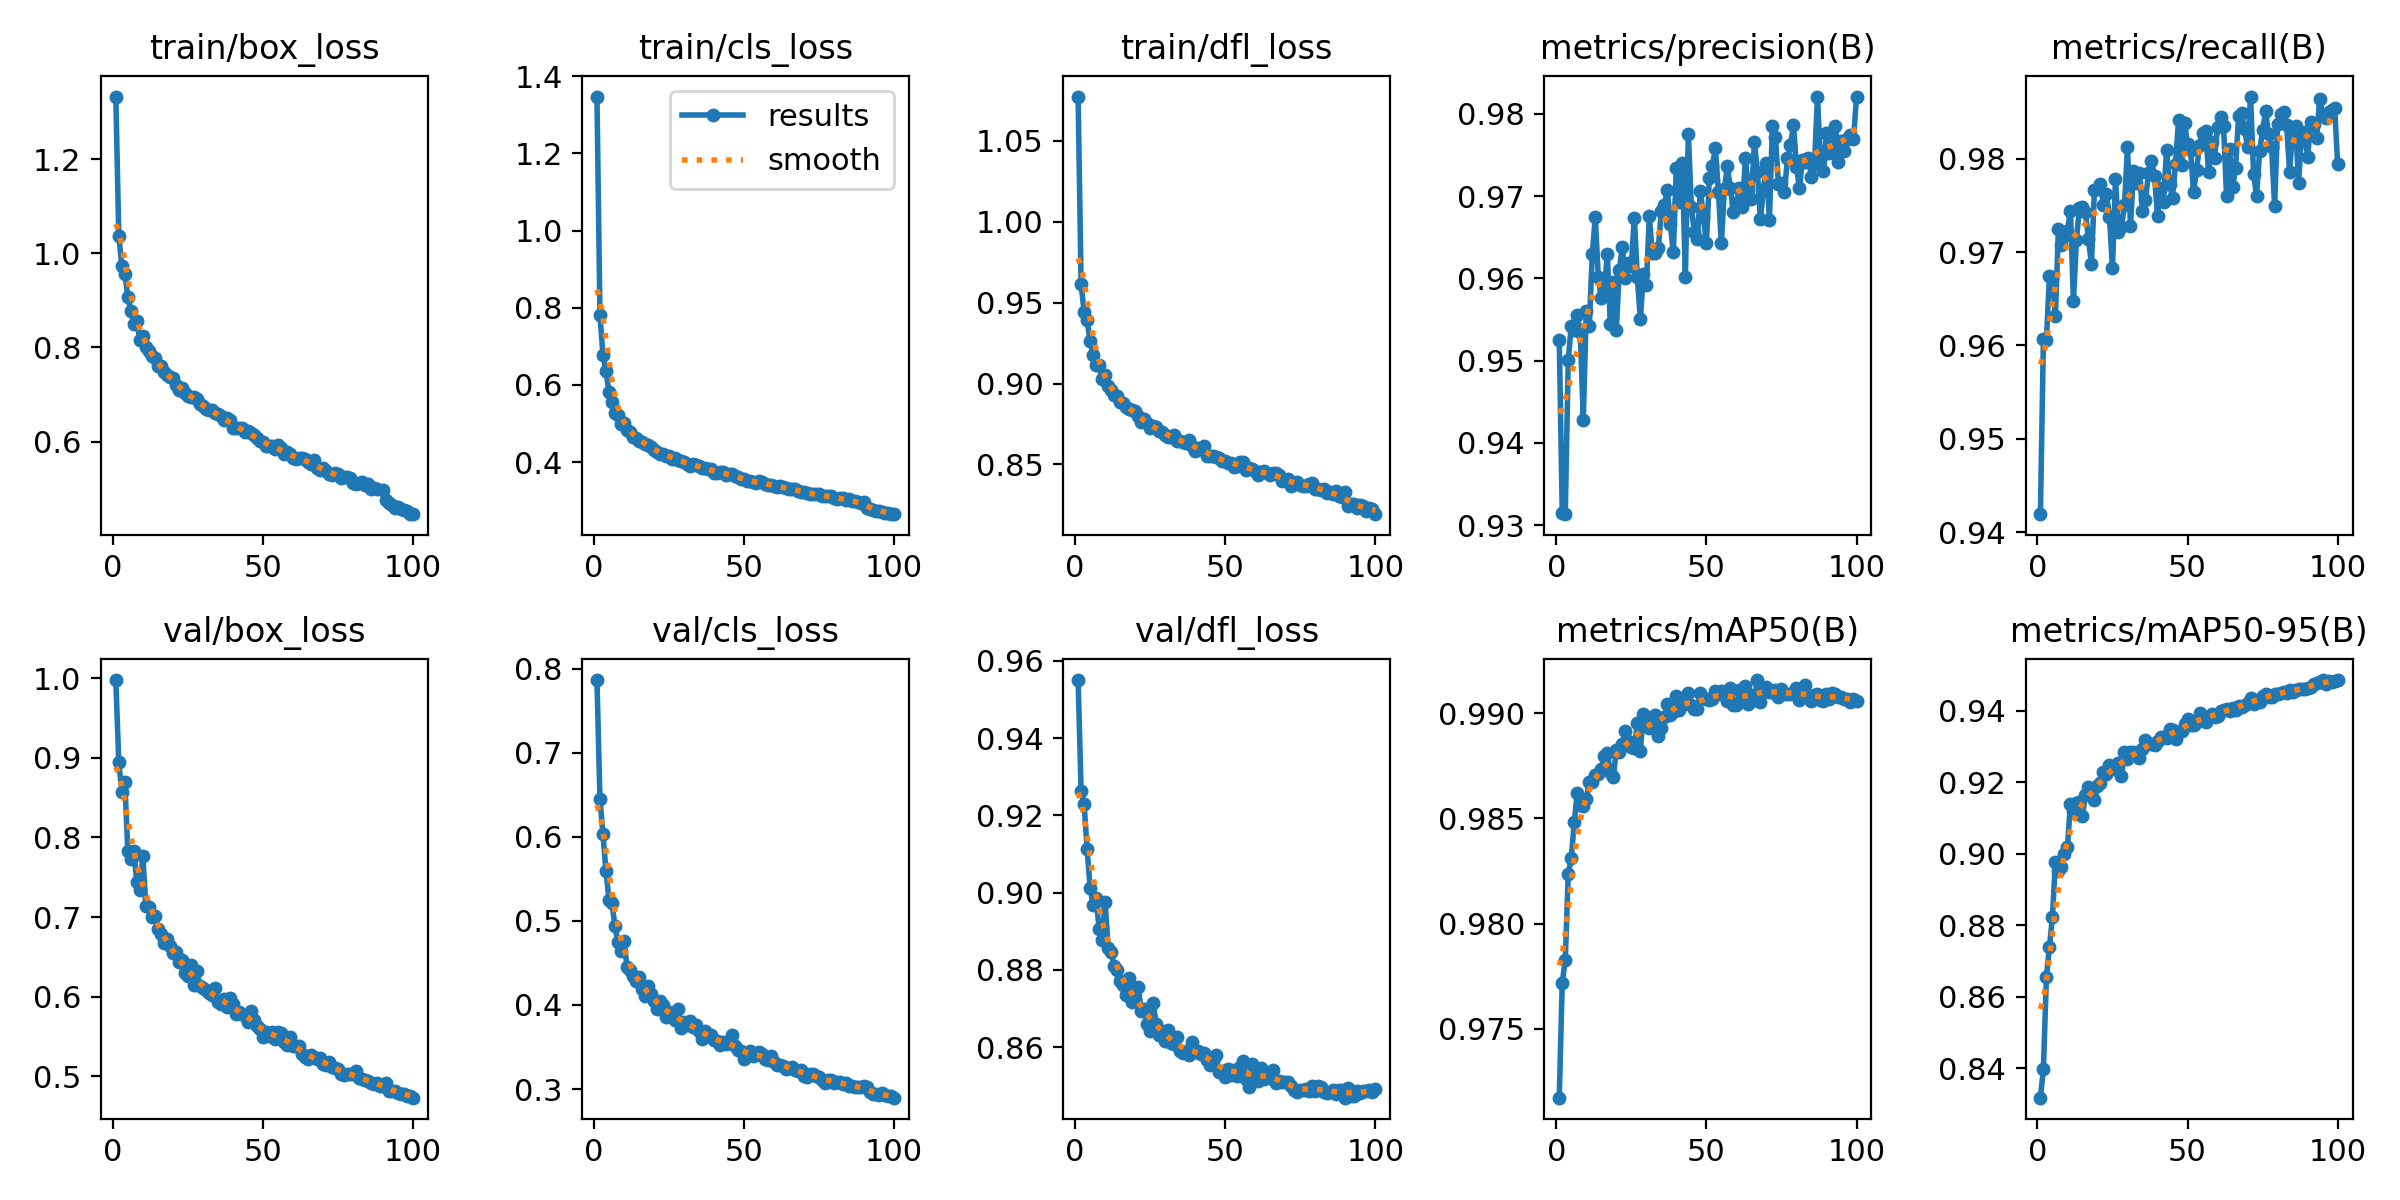

The table this chart was drawn from, first rows:
epoch, train/box_loss, train/cls_loss, train/dfl_loss, metrics/precision(B), metrics/recall(B), metrics/mAP50(B), metrics/mAP50-95(B), val/box_loss, val/cls_loss, val/dfl_loss, lr/pg0, lr/pg1, lr/pg2
1, 1.333, 1.347, 1.077, 0.9526, 0.9419, 0.9717, 0.8318, 0.9979, 0.7866, 0.955, 0.0004748, 0.0004748, 0.0004748
2, 1.036, 0.7802, 0.9613, 0.9315, 0.9607, 0.9772, 0.8398, 0.8945, 0.6448, 0.9263, 0.0009417, 0.0009417, 0.0009417
3, 0.9736, 0.6766, 0.9443, 0.9313, 0.9605, 0.9783, 0.8656, 0.8576, 0.6035, 0.9229, 0.001399, 0.001399, 0.001399
4, 0.9568, 0.6356, 0.9391, 0.9501, 0.9674, 0.9823, 0.8738, 0.8692, 0.5598, 0.9112, 0.001387, 0.001387, 0.001387
5, 0.9077, 0.5826, 0.9263, 0.9542, 0.9673, 0.9831, 0.8823, 0.7828, 0.5248, 0.9013, 0.001372, 0.001372, 0.001372
6, 0.8765, 0.5545, 0.9175, 0.9537, 0.9632, 0.9848, 0.8978, 0.773, 0.521, 0.8968, 0.001358, 0.001358, 0.001358
7, 0.8501, 0.5279, 0.9115, 0.9555, 0.9725, 0.9862, 0.895, 0.7827, 0.4934, 0.8985, 0.001344, 0.001344, 0.001344
8, 0.8554, 0.523, 0.9112, 0.9535, 0.9708, 0.9856, 0.8963, 0.7436, 0.4749, 0.8905, 0.00133, 0.00133, 0.00133
9, 0.8162, 0.4979, 0.9029, 0.9428, 0.9717, 0.9856, 0.8998, 0.7345, 0.4642, 0.8878, 0.001316, 0.001316, 0.001316
10, 0.8242, 0.5009, 0.905, 0.9561, 0.9723, 0.9859, 0.9018, 0.7763, 0.4759, 0.8976, 0.001302, 0.001302, 0.001302
11, 0.8002, 0.4841, 0.8986, 0.9542, 0.9744, 0.9867, 0.9139, 0.7141, 0.4456, 0.8858, 0.001288, 0.001288, 0.001288
12, 0.7925, 0.4783, 0.8959, 0.963, 0.9647, 0.9868, 0.9119, 0.7127, 0.4418, 0.8847, 0.001273, 0.001273, 0.001273
13, 0.7812, 0.465, 0.8931, 0.9674, 0.9713, 0.987, 0.9141, 0.7002, 0.4347, 0.881, 0.001259, 0.001259, 0.001259
14, 0.7768, 0.4632, 0.8921, 0.9602, 0.9747, 0.9871, 0.9145, 0.7017, 0.4283, 0.88, 0.001245, 0.001245, 0.001245
15, 0.7609, 0.4547, 0.8888, 0.9576, 0.9749, 0.9874, 0.9106, 0.6849, 0.4334, 0.8771, 0.001231, 0.001231, 0.001231
16, 0.7615, 0.4517, 0.8882, 0.9583, 0.9742, 0.988, 0.9164, 0.679, 0.4187, 0.8761, 0.001217, 0.001217, 0.001217
17, 0.7471, 0.4467, 0.8857, 0.963, 0.9714, 0.9881, 0.9185, 0.6674, 0.4111, 0.8733, 0.001203, 0.001203, 0.001203
18, 0.7417, 0.4441, 0.8843, 0.9545, 0.9688, 0.9872, 0.9165, 0.6726, 0.422, 0.8778, 0.001189, 0.001189, 0.001189
19, 0.7378, 0.4394, 0.8839, 0.9596, 0.9766, 0.987, 0.9149, 0.6638, 0.4125, 0.8716, 0.001174, 0.001174, 0.001174
20, 0.7356, 0.4321, 0.883, 0.9537, 0.9767, 0.9883, 0.9188, 0.6548, 0.405, 0.8723, 0.00116, 0.00116, 0.00116
21, 0.7202, 0.4272, 0.8799, 0.961, 0.9773, 0.9882, 0.9199, 0.656, 0.3946, 0.8756, 0.001146, 0.001146, 0.001146
22, 0.7104, 0.4224, 0.8761, 0.9638, 0.975, 0.9885, 0.9228, 0.6438, 0.4051, 0.8692, 0.001132, 0.001132, 0.001132
23, 0.7134, 0.4214, 0.878, 0.96, 0.9762, 0.9892, 0.9222, 0.6462, 0.3999, 0.8699, 0.001118, 0.001118, 0.001118
24, 0.7037, 0.4156, 0.8757, 0.9619, 0.9738, 0.9887, 0.9246, 0.6293, 0.3857, 0.8659, 0.001104, 0.001104, 0.001104
25, 0.6979, 0.4165, 0.8727, 0.9615, 0.9683, 0.9884, 0.9242, 0.6255, 0.3913, 0.8641, 0.001089, 0.001089, 0.001089
26, 0.6949, 0.4094, 0.8739, 0.9674, 0.9778, 0.9884, 0.9237, 0.6397, 0.3873, 0.8713, 0.001075, 0.001075, 0.001075
27, 0.6948, 0.4116, 0.8733, 0.9601, 0.9721, 0.9896, 0.9252, 0.6151, 0.3823, 0.8659, 0.001061, 0.001061, 0.001061
28, 0.6896, 0.4063, 0.8706, 0.955, 0.9727, 0.9882, 0.9216, 0.6322, 0.3955, 0.863, 0.001047, 0.001047, 0.001047
29, 0.6805, 0.4021, 0.8704, 0.9605, 0.975, 0.99, 0.9283, 0.6129, 0.3722, 0.8641, 0.001033, 0.001033, 0.001033
30, 0.6748, 0.3994, 0.868, 0.9591, 0.9812, 0.9899, 0.9264, 0.6114, 0.3798, 0.8616, 0.001019, 0.001019, 0.001019
31, 0.6686, 0.3959, 0.8669, 0.9675, 0.9728, 0.9893, 0.9283, 0.6086, 0.3767, 0.8643, 0.001005, 0.001005, 0.001005
32, 0.6676, 0.3908, 0.8672, 0.963, 0.9786, 0.9897, 0.9284, 0.604, 0.381, 0.8611, 0.0009904, 0.0009904, 0.0009904
33, 0.6679, 0.3951, 0.8683, 0.963, 0.9774, 0.9899, 0.9276, 0.6014, 0.3743, 0.8607, 0.0009763, 0.0009763, 0.0009763
34, 0.6606, 0.3916, 0.8646, 0.9637, 0.9785, 0.9889, 0.9268, 0.6102, 0.3757, 0.8626, 0.0009622, 0.0009622, 0.0009622
35, 0.6587, 0.39, 0.8646, 0.9682, 0.9744, 0.9893, 0.9292, 0.5927, 0.3694, 0.8589, 0.000948, 0.000948, 0.000948
36, 0.6538, 0.3844, 0.864, 0.9689, 0.9756, 0.9898, 0.9318, 0.5903, 0.3594, 0.8585, 0.0009338, 0.0009338, 0.0009338
37, 0.6459, 0.3843, 0.8635, 0.9707, 0.9784, 0.9905, 0.931, 0.5963, 0.3688, 0.859, 0.0009197, 0.0009197, 0.0009197
38, 0.6509, 0.3831, 0.8649, 0.9666, 0.9798, 0.9899, 0.9306, 0.5868, 0.3635, 0.8579, 0.0009056, 0.0009056, 0.0009056
39, 0.6454, 0.3824, 0.8611, 0.9632, 0.9781, 0.9901, 0.9303, 0.5983, 0.3639, 0.8613, 0.0008914, 0.0008914, 0.0008914
40, 0.6285, 0.3718, 0.8581, 0.9734, 0.9738, 0.9908, 0.9314, 0.5901, 0.3588, 0.8586, 0.0008773, 0.0008773, 0.0008773
41, 0.6283, 0.3716, 0.8599, 0.9693, 0.9769, 0.9902, 0.9327, 0.5782, 0.3569, 0.8589, 0.0008631, 0.0008631, 0.0008631
42, 0.6297, 0.3753, 0.8597, 0.974, 0.9753, 0.9906, 0.9326, 0.5809, 0.3529, 0.8581, 0.000849, 0.000849, 0.000849
43, 0.6285, 0.3735, 0.8613, 0.9601, 0.9809, 0.9904, 0.9323, 0.5782, 0.3558, 0.8584, 0.0008348, 0.0008348, 0.0008348
44, 0.6204, 0.3678, 0.8552, 0.9775, 0.9772, 0.9909, 0.9349, 0.5759, 0.3533, 0.8568, 0.0008207, 0.0008207, 0.0008207
45, 0.6219, 0.3696, 0.8552, 0.9687, 0.9758, 0.9904, 0.9346, 0.5684, 0.3558, 0.8554, 0.0008065, 0.0008065, 0.0008065
46, 0.6177, 0.3693, 0.8551, 0.9656, 0.9794, 0.9902, 0.9321, 0.5815, 0.3642, 0.8566, 0.0007924, 0.0007924, 0.0007924
47, 0.6136, 0.3631, 0.8546, 0.9648, 0.9841, 0.9902, 0.9341, 0.5705, 0.3508, 0.8581, 0.0007782, 0.0007782, 0.0007782
48, 0.6072, 0.3626, 0.8539, 0.9706, 0.9793, 0.991, 0.9343, 0.5632, 0.3468, 0.8534, 0.0007641, 0.0007641, 0.0007641
49, 0.6008, 0.3573, 0.8524, 0.9675, 0.9839, 0.9908, 0.9361, 0.5598, 0.3449, 0.8538, 0.0007499, 0.0007499, 0.0007499
50, 0.5988, 0.3562, 0.8523, 0.9642, 0.9816, 0.9907, 0.9376, 0.5492, 0.3362, 0.8522, 0.0007358, 0.0007358, 0.0007358
51, 0.5917, 0.3511, 0.8508, 0.9722, 0.9809, 0.9906, 0.9359, 0.5548, 0.3414, 0.8544, 0.0007216, 0.0007216, 0.0007216
52, 0.5914, 0.351, 0.851, 0.9737, 0.9764, 0.9907, 0.9361, 0.5506, 0.3447, 0.8529, 0.0007075, 0.0007075, 0.0007075
53, 0.5919, 0.349, 0.8487, 0.9758, 0.9788, 0.9911, 0.9368, 0.5557, 0.3393, 0.854, 0.0006934, 0.0006934, 0.0006934
54, 0.5853, 0.3452, 0.8488, 0.9705, 0.9815, 0.9909, 0.9392, 0.5469, 0.3403, 0.8526, 0.0006792, 0.0006792, 0.0006792
55, 0.5924, 0.351, 0.8517, 0.9642, 0.9827, 0.9911, 0.9377, 0.5553, 0.3437, 0.8548, 0.0006651, 0.0006651, 0.0006651
56, 0.5863, 0.3485, 0.8517, 0.9709, 0.983, 0.9909, 0.9369, 0.5537, 0.3417, 0.8564, 0.0006509, 0.0006509, 0.0006509
57, 0.5749, 0.3444, 0.8464, 0.9736, 0.9786, 0.9906, 0.9381, 0.5428, 0.3352, 0.8516, 0.0006368, 0.0006368, 0.0006368
58, 0.5777, 0.3421, 0.8478, 0.9709, 0.9817, 0.9912, 0.939, 0.5394, 0.3348, 0.8496, 0.0006226, 0.0006226, 0.0006226
59, 0.573, 0.3401, 0.8473, 0.968, 0.9801, 0.9904, 0.9382, 0.5496, 0.3391, 0.8556, 0.0006085, 0.0006085, 0.0006085
60, 0.5656, 0.3378, 0.8458, 0.9692, 0.9834, 0.9904, 0.9384, 0.5376, 0.3325, 0.8524, 0.0005943, 0.0005943, 0.0005943
... 40 more rows
